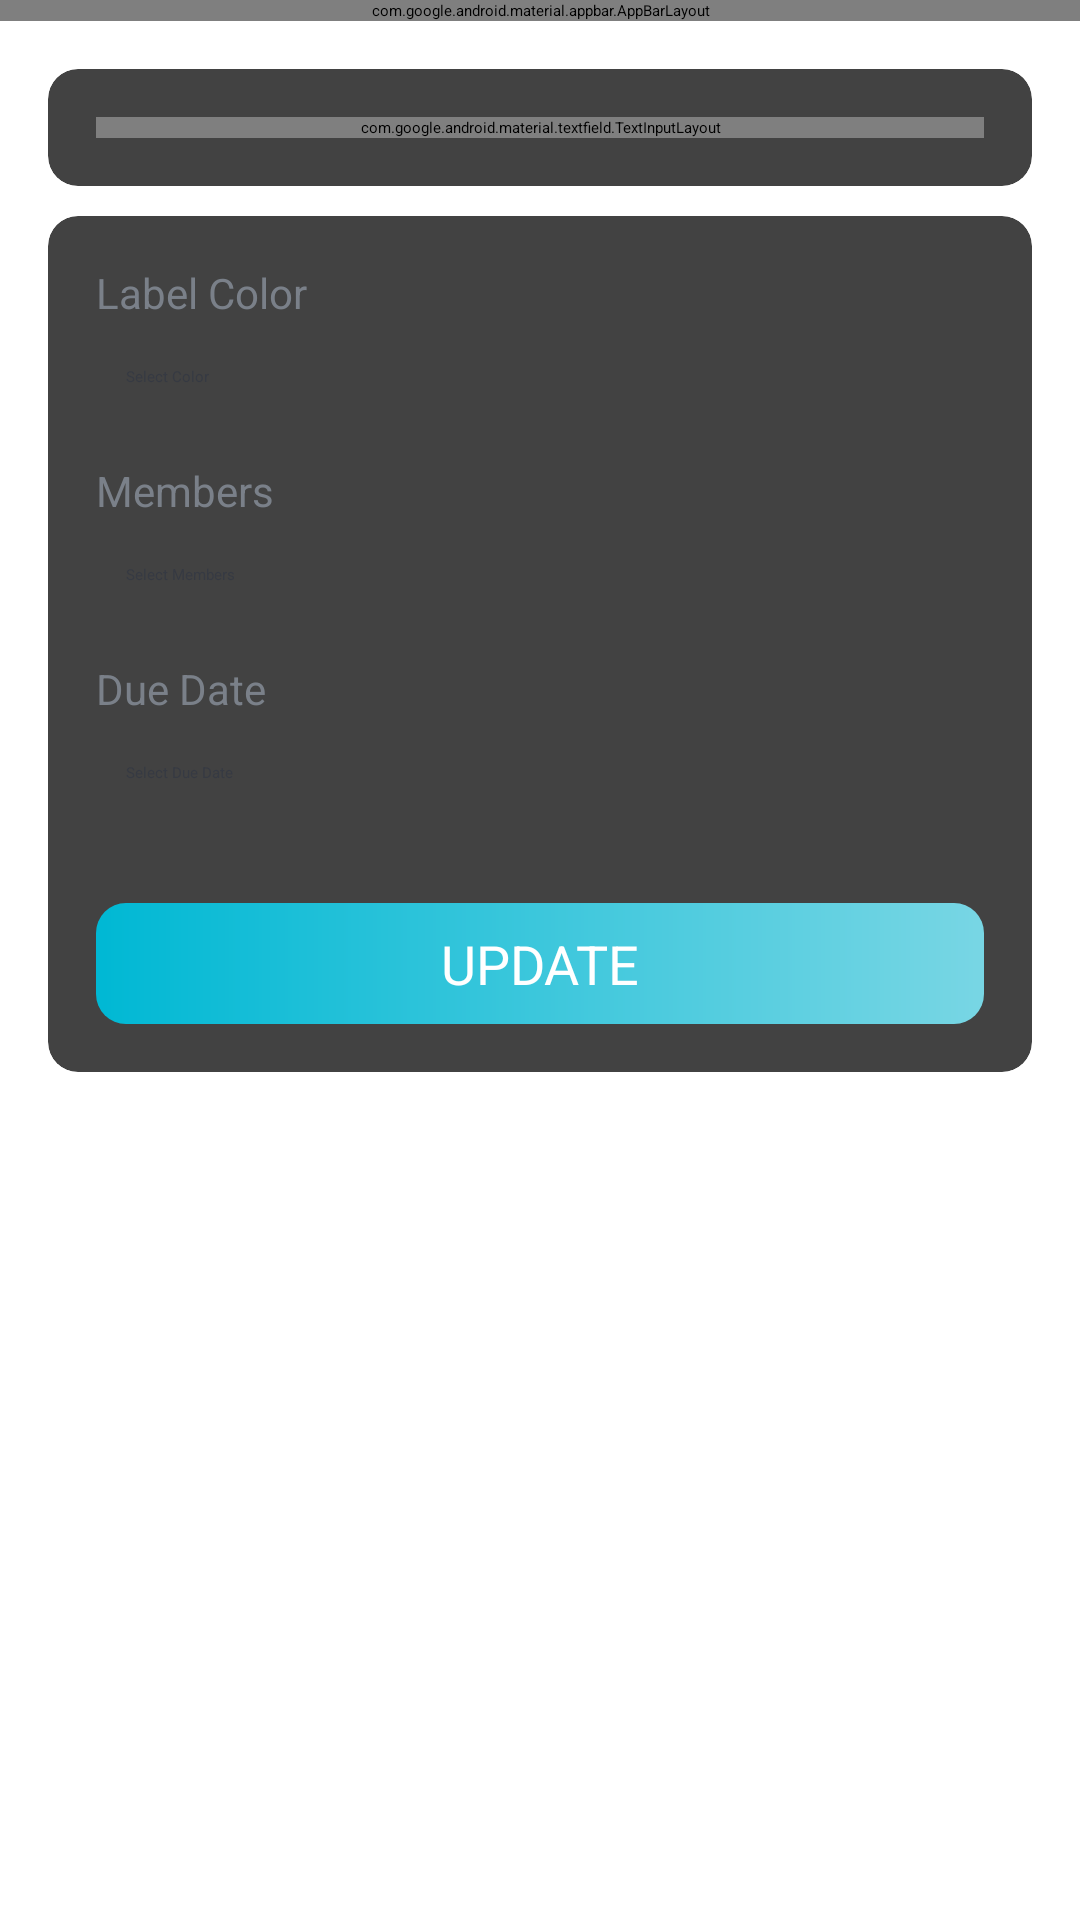

Layout XML and referenced resources for this Android screen:
<!-- AndroidManifest.xml: activity theme AppTheme.NoActionBar -->
<!-- res/layout/activity_card_details.xml -->
<?xml version="1.0" encoding="utf-8"?>
<LinearLayout xmlns:android="http://schemas.android.com/apk/res/android"
    xmlns:app="http://schemas.android.com/apk/res-auto"
    xmlns:tools="http://schemas.android.com/tools"
    android:layout_width="match_parent"
    android:layout_height="match_parent"
    android:orientation="vertical"
    tools:context=".activities.CardDetailsActivity">

    <com.google.android.material.appbar.AppBarLayout
        android:layout_width="match_parent"
        android:layout_height="wrap_content"
        android:theme="@style/AppTheme.AppBarOverlay">

        <androidx.appcompat.widget.Toolbar
            android:id="@+id/toolbar_card_details_activity"
            android:layout_width="match_parent"
            android:layout_height="?attr/actionBarSize"
            android:background="?attr/colorPrimary"
            app:popupTheme="@style/AppTheme.PopupOverlay" />
    </com.google.android.material.appbar.AppBarLayout>

    <LinearLayout
        android:layout_width="match_parent"
        android:layout_height="wrap_content"
        android:background="@drawable/ic_background"
        android:orientation="vertical"
        android:padding="@dimen/card_details_content_padding">

        <androidx.cardview.widget.CardView
            android:layout_width="match_parent"
            android:layout_height="match_parent"
            android:layout_marginBottom="@dimen/card_details_cv_card_name_marginBottom"
            android:elevation="@dimen/card_view_elevation"
            app:cardCornerRadius="@dimen/card_view_corner_radius">

            <LinearLayout
                android:layout_width="match_parent"
                android:layout_height="wrap_content"
                android:gravity="center_horizontal"
                android:orientation="vertical"
                android:padding="@dimen/card_details_cv_content_padding">

                <com.google.android.material.textfield.TextInputLayout
                    android:layout_width="match_parent"
                    android:layout_height="wrap_content">

                    <androidx.appcompat.widget.AppCompatEditText
                        android:id="@+id/et_name_card_details"
                        android:layout_width="match_parent"
                        android:layout_height="wrap_content"
                        android:hint="@string/hint_card_name"
                        android:inputType="text"
                        android:textSize="@dimen/et_text_size"
                        tools:text="Test" />
                </com.google.android.material.textfield.TextInputLayout>

            </LinearLayout>
        </androidx.cardview.widget.CardView>

        <androidx.cardview.widget.CardView
            android:layout_width="match_parent"
            android:layout_height="match_parent"
            android:elevation="@dimen/card_view_elevation"
            app:cardCornerRadius="@dimen/card_view_corner_radius">

            <LinearLayout
                android:layout_width="match_parent"
                android:layout_height="wrap_content"
                android:gravity="center_horizontal"
                android:orientation="vertical"
                android:padding="@dimen/card_details_cv_content_padding">

                <TextView
                    android:layout_width="match_parent"
                    android:layout_height="wrap_content"
                    android:text="@string/label_color"
                    android:textColor="@color/secondary_text_color"
                    android:textSize="@dimen/card_details_label_text_size" />

                <TextView
                    android:id="@+id/tv_select_label_color"
                    android:layout_width="match_parent"
                    android:layout_height="wrap_content"
                    android:layout_marginTop="@dimen/card_details_value_marginTop"
                    android:padding="@dimen/card_details_value_padding"
                    android:text="@string/select_color"
                    android:textColor="@color/primary_text_color" />

                <TextView
                    android:layout_width="match_parent"
                    android:layout_height="wrap_content"
                    android:layout_marginTop="@dimen/card_details_members_label_marginTop"
                    android:text="@string/members"
                    android:textColor="@color/secondary_text_color"
                    android:textSize="@dimen/card_details_label_text_size" />

                <TextView
                    android:id="@+id/tv_select_members"
                    android:layout_width="match_parent"
                    android:layout_height="wrap_content"
                    android:layout_marginTop="@dimen/card_details_value_marginTop"
                    android:padding="@dimen/card_details_value_padding"
                    android:text="@string/select_members"
                    android:textColor="@color/primary_text_color"
                    android:visibility="visible"
                    tools:visibility="visible" />

                <androidx.recyclerview.widget.RecyclerView
                    android:id="@+id/rv_selected_members_list"
                    android:layout_width="match_parent"
                    android:layout_height="wrap_content"
                    android:layout_marginTop="@dimen/card_details_value_marginTop"
                    android:visibility="gone"
                    tools:visibility="visible" />

                <TextView
                    android:layout_width="match_parent"
                    android:layout_height="wrap_content"
                    android:layout_marginTop="@dimen/card_details_members_label_marginTop"
                    android:text="@string/due_date"
                    android:textColor="@color/secondary_text_color"
                    android:textSize="@dimen/card_details_label_text_size" />

                <TextView
                    android:id="@+id/tv_select_due_date"
                    android:layout_width="match_parent"
                    android:layout_height="wrap_content"
                    android:layout_marginTop="@dimen/card_details_value_marginTop"
                    android:padding="@dimen/card_details_value_padding"
                    android:text="@string/select_due_date"
                    android:textColor="@color/primary_text_color" />

                <Button
                    android:id="@+id/btn_update_card_details"
                    android:layout_width="match_parent"
                    android:layout_height="wrap_content"
                    android:layout_gravity="center"
                    android:layout_marginTop="@dimen/card_details_update_btn_marginTop"
                    android:background="@drawable/shape_button_rounded"
                    android:foreground="?attr/selectableItemBackground"
                    android:gravity="center"
                    android:paddingTop="@dimen/btn_paddingTopBottom"
                    android:paddingBottom="@dimen/btn_paddingTopBottom"
                    android:text="@string/update"
                    android:textColor="@android:color/white"
                    android:textSize="@dimen/btn_text_size" />
            </LinearLayout>
        </androidx.cardview.widget.CardView>
    </LinearLayout>
</LinearLayout>
<!-- resources referenced by this layout -->
<resources>
  <color name="primary_text_color">#363A43</color>
  <color name="secondary_text_color">#7A8089</color>
  <dimen name="btn_paddingTopBottom">8dp</dimen>
  <dimen name="btn_text_size">18sp</dimen>
  <dimen name="card_details_content_padding">16dp</dimen>
  <dimen name="card_details_cv_card_name_marginBottom">10dp</dimen>
  <dimen name="card_details_cv_content_padding">16dp</dimen>
  <dimen name="card_details_label_text_size">14sp</dimen>
  <dimen name="card_details_members_label_marginTop">15dp</dimen>
  <dimen name="card_details_update_btn_marginTop">30dp</dimen>
  <dimen name="card_details_value_marginTop">5dp</dimen>
  <dimen name="card_details_value_padding">10dp</dimen>
  <dimen name="card_view_corner_radius">10dp</dimen>
  <dimen name="card_view_elevation">10dp</dimen>
  <dimen name="et_text_size">16sp</dimen>
  <!-- drawable shape_button_rounded (drawable) -->
  <?xml version="1.0" encoding="utf-8"?>
  <shape xmlns:android="http://schemas.android.com/apk/res/android"
      android:shape="rectangle">
  
      <gradient
          android:angle="360"
          android:endColor="@color/colorPrimary"
          android:startColor="@color/colorPrimaryDark"
          android:type="linear"
          />
      <corners android:radius="10dp"/>
  
  </shape>
  <string name="due_date">Due Date</string>
  <string name="hint_card_name">Card Name</string>
  <string name="label_color">Label Color</string>
  <string name="members">Members</string>
  <string name="select_color">Select Color</string>
  <string name="select_due_date">Select Due Date</string>
  <string name="select_members">Select Members</string>
  <string name="update">UPDATE</string>
  <color name="colorPrimary">#78D6E4</color>
  <color name="colorPrimaryDark">#00B8D4</color>
</resources>
